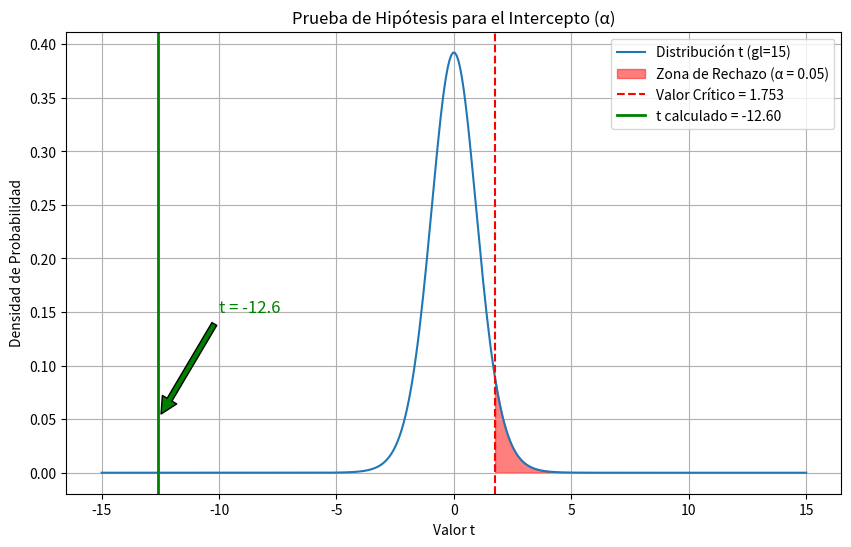

Reproduce this figure in Python.
import numpy as np
import matplotlib.pyplot as plt
import scipy.stats as stats

# 1. Parámetros de la prueba de hipótesis
df = 15  # Grados de libertad (n-2)
alpha_sig = 0.05  # Nivel de significancia
t_calc = -12.60  # Estadístico t calculado

# 2. Encontrar el valor crítico
# Usamos ppf (Percent Point Function), que es la inversa de la cdf
t_crit = stats.t.ppf(1 - alpha_sig, df)

# 3. Preparar los datos para la curva de distribución
# Creamos un rango de valores en el eje x para graficar la curva
x = np.linspace(-15, 15, 400)
# Calculamos los valores y correspondientes usando la Probability Density Function (PDF)
y = stats.t.pdf(x, df)

# 4. Crear el gráfico
plt.figure(figsize=(10, 6))
plt.plot(x, y, label=f'Distribución t (gl={df})')

# 5. Sombrear la zona de rechazo
# Creamos un rango de x solo para la zona de rechazo
x_rejection = np.linspace(t_crit, 15, 100)
y_rejection = stats.t.pdf(x_rejection, df)
plt.fill_between(x_rejection, y_rejection, color='red', alpha=0.5, label=f'Zona de Rechazo (α = {alpha_sig})')

# 6. Añadir líneas y anotaciones
plt.axvline(t_crit, color='red', linestyle='--', label=f'Valor Crítico = {t_crit:.3f}')
plt.axvline(t_calc, color='green', linestyle='-', lw=2, label=f't calculado = {t_calc:.2f}')
# Se añade una flecha y texto para mayor claridad
plt.annotate(f't = {t_calc}', 
             xy=(t_calc, 0.05), 
             xytext=(-10, 0.15),
             arrowprops=dict(facecolor='green', shrink=0.05),
             fontsize=12,
             color='green')


# 7. Añadir títulos y etiquetas
plt.title('Prueba de Hipótesis para el Intercepto (α)')
plt.xlabel('Valor t')
plt.ylabel('Densidad de Probabilidad')
plt.legend()
plt.grid(True)

# 8. Mostrar el gráfico
plt.show()
